The GitHub repository minh-me/train-model contains a labelled image folder "gemstone" with 87 categories: alexandrite, almandine, amazonite, amber, amethyst, ametrine, andalusite, andradite, aquamarine, green aventurine, yellow aventurine, benitoite, golden beryl, bixbite, bloodstone, blue lace agate, carnelian, cats eye, chalcedony, blue chalcedony, chrome diopside, chrysoberyl, chrysocolla, chrysoprase, citrine, coral, danburite, diamond, diaspore, dumortierite, emerald, fluorite, red garnet, goshenite, grossular, hessonite, hiddenite, iolite, jade, jasper, kunzite, kyanite, labradorite, lapis lazuli, larimar, malachite, moonstone, morganite, black onyx, green onyx, red onyx, opal, pearl, peridot, prehnite, pyrite, pyrope, beer quartz, lemon quartz, rose quartz, rutilated quartz, smoky quartz, rhodochrosite, rhodolite, rhodonite, ruby, blue sapphire, pink sapphire, purple sapphire, yellow sapphire, scapolite, serpentine, sodalite, spessartite, sphene, spinel, spodumene, sunstone, tanzanite, tigers eye, topaz, tourmaline, tsavorite, turquoise, variscite, zircon, zoisite. Examples follow, each with its label.

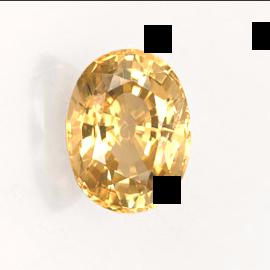
Label: chrysoberyl

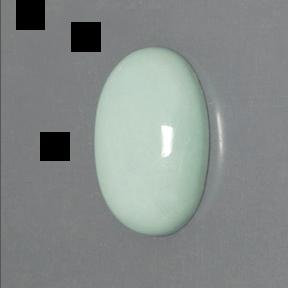
Label: variscite

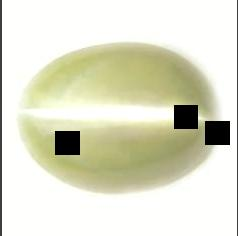
Label: cats eye

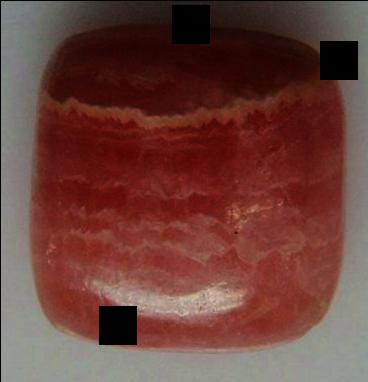
Label: rhodochrosite

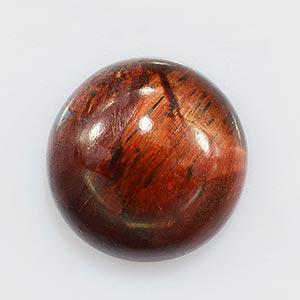
Label: tigers eye

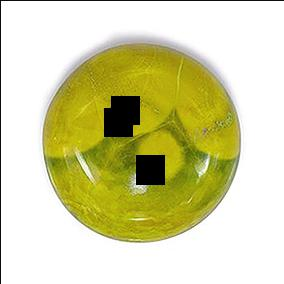
Label: jasper
